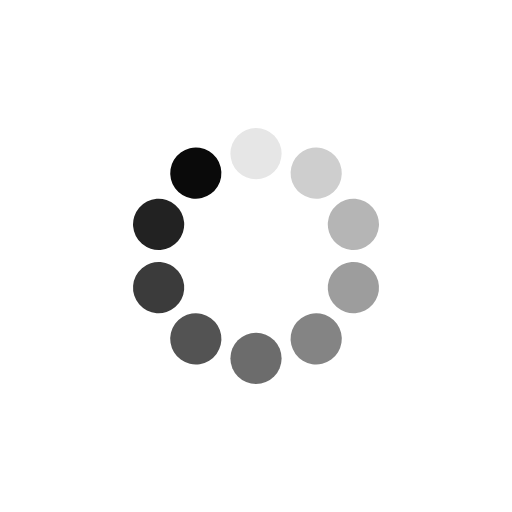
t = 0.00 s
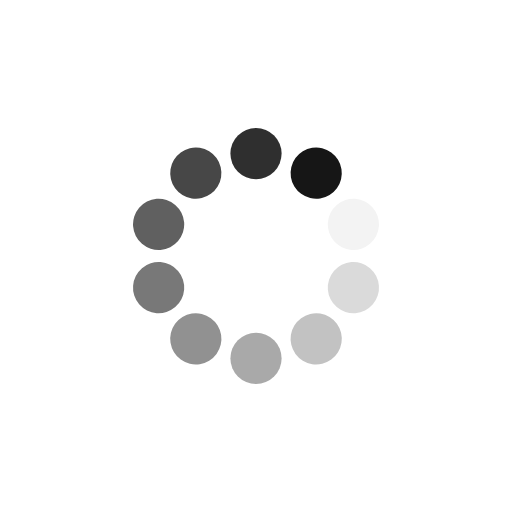
t = 0.25 s
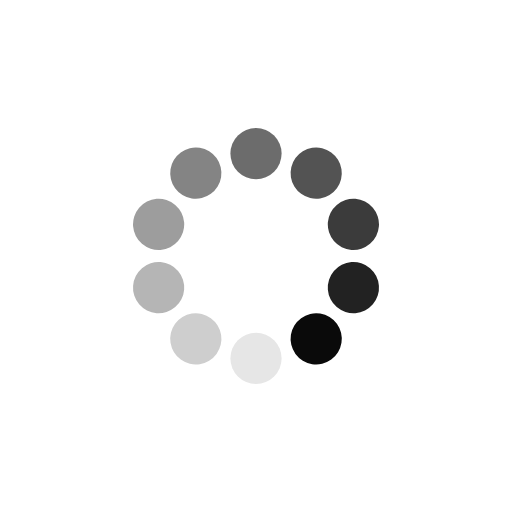
t = 0.50 s
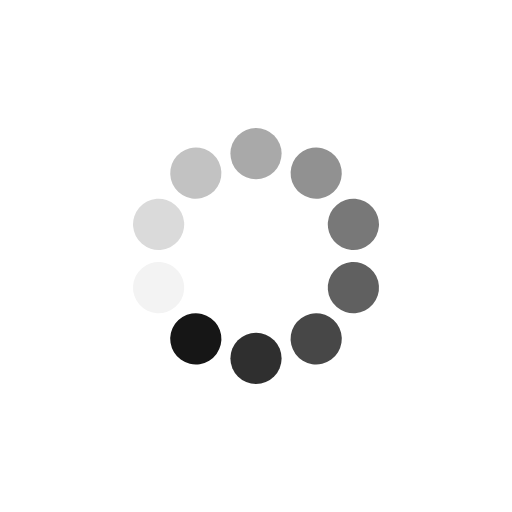
t = 0.75 s

The animated SVG that drew these frames (rendered in a browser with its animation timeline set to each time). Animation: 10 SMIL elements (animate=10); one cycle of 1.00 s, repeats indefinitely.

<?xml version="1.0" encoding="utf-8"?>
<svg xmlns="http://www.w3.org/2000/svg" xmlns:xlink="http://www.w3.org/1999/xlink" style="margin: auto; display: block; shape-rendering: auto;" width="200px" height="200px" viewBox="0 0 100 100" preserveAspectRatio="xMidYMid">
<g transform="rotate(0 50 50)">
  <rect x="45" y="25" rx="5" ry="5" width="10" height="10" fill="#0a0a0a">
    <animate attributeName="opacity" values="1;0" keyTimes="0;1" dur="1s" begin="-0.9s" repeatCount="indefinite"></animate>
  </rect>
</g><g transform="rotate(36 50 50)">
  <rect x="45" y="25" rx="5" ry="5" width="10" height="10" fill="#0a0a0a">
    <animate attributeName="opacity" values="1;0" keyTimes="0;1" dur="1s" begin="-0.8s" repeatCount="indefinite"></animate>
  </rect>
</g><g transform="rotate(72 50 50)">
  <rect x="45" y="25" rx="5" ry="5" width="10" height="10" fill="#0a0a0a">
    <animate attributeName="opacity" values="1;0" keyTimes="0;1" dur="1s" begin="-0.7s" repeatCount="indefinite"></animate>
  </rect>
</g><g transform="rotate(108 50 50)">
  <rect x="45" y="25" rx="5" ry="5" width="10" height="10" fill="#0a0a0a">
    <animate attributeName="opacity" values="1;0" keyTimes="0;1" dur="1s" begin="-0.6s" repeatCount="indefinite"></animate>
  </rect>
</g><g transform="rotate(144 50 50)">
  <rect x="45" y="25" rx="5" ry="5" width="10" height="10" fill="#0a0a0a">
    <animate attributeName="opacity" values="1;0" keyTimes="0;1" dur="1s" begin="-0.5s" repeatCount="indefinite"></animate>
  </rect>
</g><g transform="rotate(180 50 50)">
  <rect x="45" y="25" rx="5" ry="5" width="10" height="10" fill="#0a0a0a">
    <animate attributeName="opacity" values="1;0" keyTimes="0;1" dur="1s" begin="-0.4s" repeatCount="indefinite"></animate>
  </rect>
</g><g transform="rotate(216 50 50)">
  <rect x="45" y="25" rx="5" ry="5" width="10" height="10" fill="#0a0a0a">
    <animate attributeName="opacity" values="1;0" keyTimes="0;1" dur="1s" begin="-0.3s" repeatCount="indefinite"></animate>
  </rect>
</g><g transform="rotate(252 50 50)">
  <rect x="45" y="25" rx="5" ry="5" width="10" height="10" fill="#0a0a0a">
    <animate attributeName="opacity" values="1;0" keyTimes="0;1" dur="1s" begin="-0.2s" repeatCount="indefinite"></animate>
  </rect>
</g><g transform="rotate(288 50 50)">
  <rect x="45" y="25" rx="5" ry="5" width="10" height="10" fill="#0a0a0a">
    <animate attributeName="opacity" values="1;0" keyTimes="0;1" dur="1s" begin="-0.1s" repeatCount="indefinite"></animate>
  </rect>
</g><g transform="rotate(324 50 50)">
  <rect x="45" y="25" rx="5" ry="5" width="10" height="10" fill="#0a0a0a">
    <animate attributeName="opacity" values="1;0" keyTimes="0;1" dur="1s" begin="0s" repeatCount="indefinite"></animate>
  </rect>
</g>
<!-- [ldio] generated by https://loading.io/ --></svg>